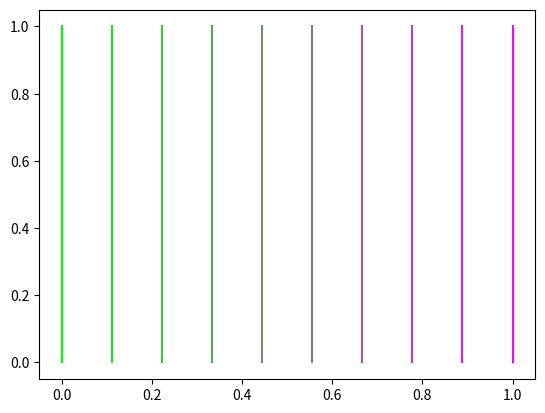

The matplotlib source for this figure:
import numpy as np
import matplotlib.pyplot as plt

"""
useful initial positions, parameters and other functions
saves time writing them out each time
"""


begin_centre = [0.5*2*np.pi, 0.5*2*np.pi, 0.5*2*np.pi]
begin_1 = [0.1*2*np.pi, 0.1*2*np.pi, 0.1*2*np.pi]
begin_2 = [0.2*2*np.pi, 0.2*2*np.pi, 0.2*2*np.pi]
begin_3 = [0.3*2*np.pi, 0.3*2*np.pi, 0.3*2*np.pi]
begin_4 = [0.4*2*np.pi, 0.4*2*np.pi, 0.4*2*np.pi]
begin_5 = [0.5*2*np.pi, 0.5*2*np.pi, 0.5*2*np.pi]
begin_6 = [0.6*2*np.pi, 0.6*2*np.pi, 0.6*2*np.pi]

begin_std_chaotic = [0.6*2*np.pi, 0.5*2*np.pi, 0*2*np.pi]

std_param_abc = [1, np.sqrt(2/3), np.sqrt(1/3), 1]
std_param_double = [1, 1, np.sqrt(2/3), np.sqrt(2/3), np.sqrt(1/3), np.sqrt(1/3), 1, -0.5]
std_param_abc_double_form = [1, 0, np.sqrt(2/3), 0, np.sqrt(1/3), 0, 1, 0]


def k_param(k):
    return [1, k, np.sqrt(2/3), k*np.sqrt(2/3), np.sqrt(1/3), k*np.sqrt(1/3), 1, -0.5]


def phase_pos(x, y, z):
    return [x*2*np.pi, y*2*np.pi, z*2*np.pi]


def lin_fit(x, y, output=False):

    fitted = np.polyfit(x, y, deg=1, cov=True)
    p = fitted[0]
    cov = fitted[1]
    df = len(x) - 2
    chisqrd = 0

    for i, j in zip(x, y):
        c = pow((j - np.polyval(p, i)), 2)
        chisqrd += c

    redchisqrd = chisqrd / df

    # note the scaling factor of * (len(x) - numberOfParameters - 2)/chisqrd.
    # This is to account for an offset introduced by numpy.polyfit
    cov = cov * (len(x) - 2 - 2) / chisqrd

    perror = np.sqrt(np.diag(cov))  # diagonals of covariance matrix

    fit = np.polyval(p, x)

    if output:
        print('redchisqrd: {}\np: {}\nperror: {}'.format(redchisqrd, p, perror))

    return {'fit': fit, 'p': p, 'perror': perror, 'redchisqrd': redchisqrd}


def test_color():

    fig = plt.figure()
    ax = fig.add_subplot()

    for i in np.linspace(0, 1, 10):
        ax.plot([i, i], [0, 1], color=[i, 1-i, i])


if __name__ == '__main__':
    test_color()

    plt.show()
